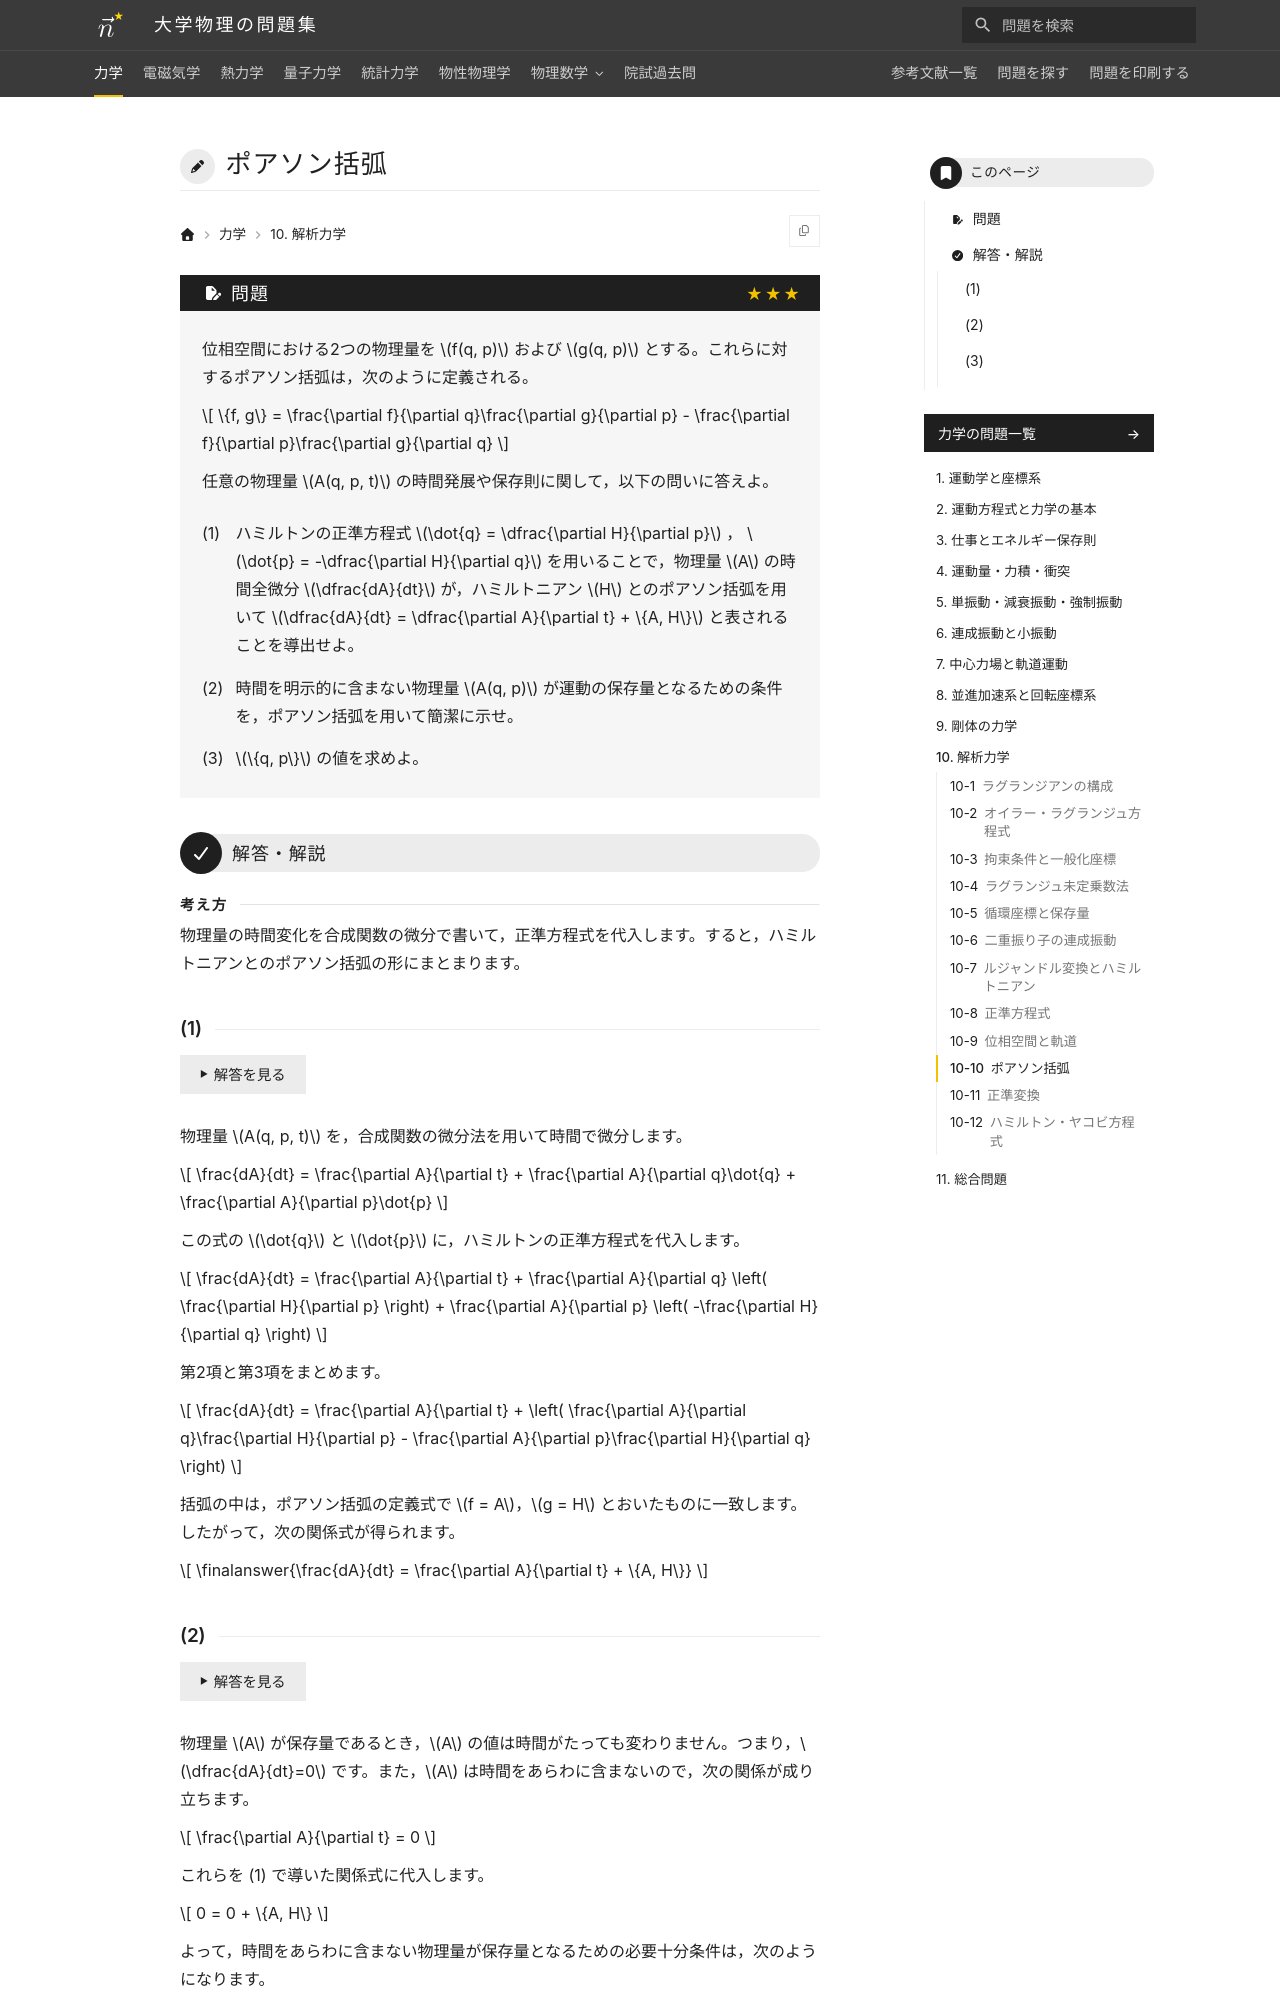

repository: Nanana-2/physics-site · page: 01mechanics/10/10_100/index.html · generator: mkdocs

---
tags:
  - 発展
---

# ポアソン括弧

## 問題
位相空間における2つの物理量を $f(q, p)$ および $g(q, p)$ とする。これらに対するポアソン括弧は，次のように定義される。

$$
\{f, g\} = \frac{\partial f}{\partial q}\frac{\partial g}{\partial p} - \frac{\partial f}{\partial p}\frac{\partial g}{\partial q}
$$

任意の物理量 $A(q, p, t)$ の時間発展や保存則に関して，以下の問いに答えよ。

(1) ハミルトンの正準方程式 $\dot{q} = \dfrac{\partial H}{\partial p}$ ， $\dot{p} = -\dfrac{\partial H}{\partial q}$ を用いることで，物理量 $A$ の時間全微分 $\dfrac{dA}{dt}$ が，ハミルトニアン $H$ とのポアソン括弧を用いて $\dfrac{dA}{dt} = \dfrac{\partial A}{\partial t} + \{A, H\}$ と表されることを導出せよ。

(2) 時間を明示的に含まない物理量 $A(q, p)$ が運動の保存量となるための条件を，ポアソン括弧を用いて簡潔に示せ。

(3) $\{q, p\}$ の値を求めよ。

---

## 解答・解説

<div class="approach" markdown>
物理量の時間変化を合成関数の微分で書いて，正準方程式を代入します。すると，ハミルトニアンとのポアソン括弧の形にまとまります。
</div>
